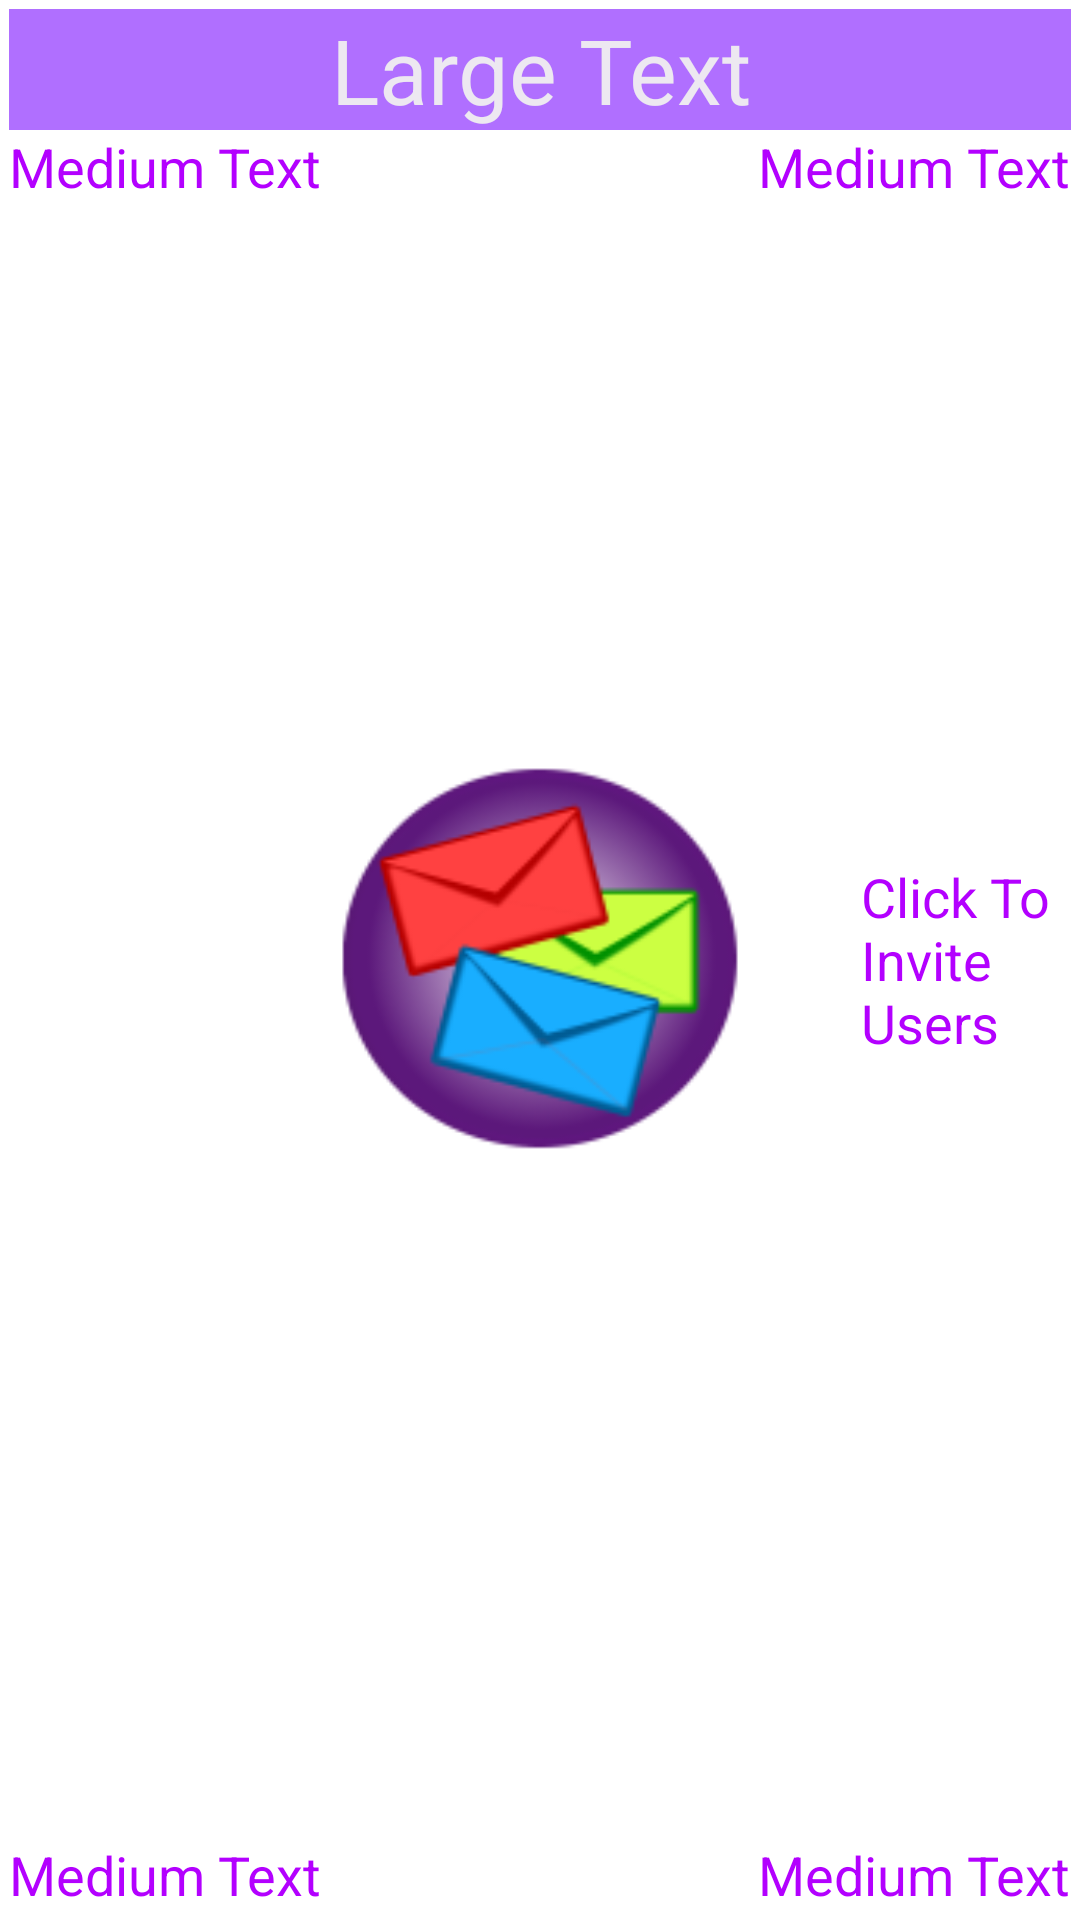

Write the Android layout XML for this screen, with the resource values it uses.
<!-- AndroidManifest.xml: application theme AppTheme -->
<!-- res/layout/myevents_row.xml -->
<?xml version="1.0" encoding="utf-8"?>
<RelativeLayout xmlns:android="http://schemas.android.com/apk/res/android"
    android:layout_width="match_parent" android:layout_height="330dp"
    android:padding="3dp">

    <ImageView
        android:layout_width="150dp"
        android:layout_height="150dp"
        android:id="@+id/myEventImg"
        android:src="@drawable/ic_launcher"
        android:layout_centerVertical="true"
        android:layout_centerHorizontal="true" />

    <TextView
        android:layout_width="match_parent"
        android:layout_height="wrap_content"
        android:textAppearance="?android:attr/textAppearanceLarge"
        android:text="Large Text"
        android:id="@+id/myEventnameText"
        android:layout_alignParentTop="true"
        android:layout_centerHorizontal="true"
        android:textColor="#f0f0f0f0"
        android:gravity="center"
        android:textSize="30dp"
        android:background="#907401ff"/>

    <TextView
        android:layout_width="wrap_content"
        android:layout_height="wrap_content"
        android:textAppearance="?android:attr/textAppearanceMedium"
        android:text="Medium Text"
        android:id="@+id/myEventdateText"
        android:layout_alignParentBottom="true"
        android:layout_alignLeft="@+id/GoingText"
        android:layout_alignStart="@+id/GoingText" />

    <TextView
        android:layout_width="wrap_content"
        android:layout_height="wrap_content"
        android:textAppearance="?android:attr/textAppearanceMedium"
        android:text="Medium Text"
        android:id="@+id/myEventtimeText"
        android:layout_alignTop="@+id/myEventdateText"
        android:layout_alignParentLeft="true"
        android:layout_alignParentStart="true" />

    <TextView
        android:layout_width="wrap_content"
        android:layout_height="wrap_content"
        android:textAppearance="?android:attr/textAppearanceMedium"
        android:text="Medium Text"
        android:id="@+id/addressText"
        android:layout_below="@+id/myEventnameText"
        android:layout_alignParentLeft="true"
        android:layout_alignParentStart="true" />

    <TextView
        android:layout_width="wrap_content"
        android:layout_height="wrap_content"
        android:textAppearance="?android:attr/textAppearanceMedium"
        android:text="Medium Text"
        android:id="@+id/GoingText"
        android:layout_below="@+id/myEventnameText"
        android:layout_alignParentRight="true"
        android:layout_alignParentEnd="true" />

    <TextView
        android:layout_width="70dp"
        android:layout_height="wrap_content"
        android:textAppearance="?android:attr/textAppearanceMedium"
        android:text="Click To Invite Users"
        android:id="@+id/textView13"
        android:layout_centerVertical="true"
        android:layout_alignParentRight="true"
        android:layout_alignParentEnd="true" />
</RelativeLayout>
<!-- resources referenced by this layout -->
<resources>
  <!-- drawable ic_launcher: png bitmap (drawable-hdpi, 5873 bytes) -->
  <style name="AppTheme" parent="AppBaseTheme">
          
          <item name="android:editTextStyle">@style/EditTextAppBaseTheme</item>
          <item name="android:textViewStyle">@style/TextViewForms</item>
          <item name="android:actionBarStyle">@style/MyActionBar</item>
      </style>
  <style name="AppBaseTheme" parent="android:Theme.Light">
  
      </style>
  <style name="EditTextAppBaseTheme" parent="android:Widget.EditText">
          <item name="android:background">@drawable/apptheme_edit_text_holo_light</item>--&gt;
          <item name="android:fontFamily">sans-serif</item>
          <item name="android:textColor">#ffb300ff</item>
      </style>
  <style name="TextViewForms" parent="android:Widget.TextView">
          <item name="android:fontFamily">sans-serif</item>
          <item name="android:textColor">#ffb300ff</item>
      </style>
  <style name="MyActionBar" parent="@android:style/Widget.Holo.Light.ActionBar">
          <item name="android:titleTextStyle">@style/TitleBarTextColor</item>
          <item name="android:background">#cf2700a3</item>
      </style>
  <style name="TitleBarTextColor" parent="@style/TextAppearance.AppCompat.Widget.ActionBar.Title">
          <item name="android:textColor">#F0F0F0F0</item>
      </style>
</resources>
